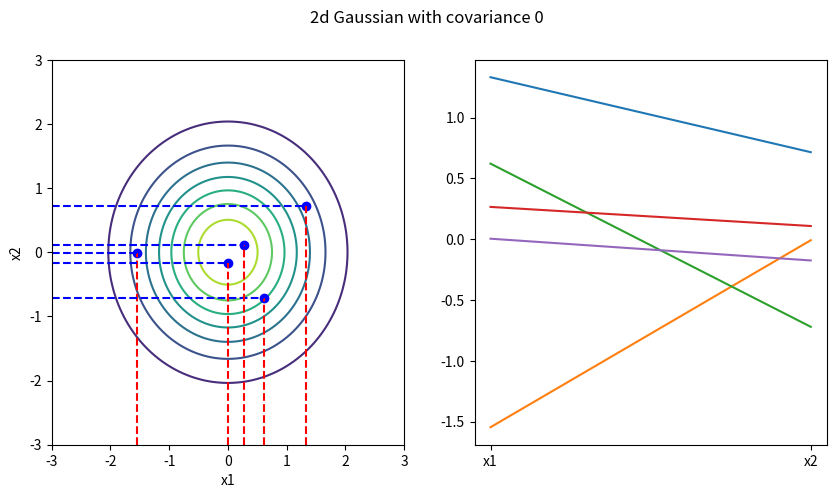
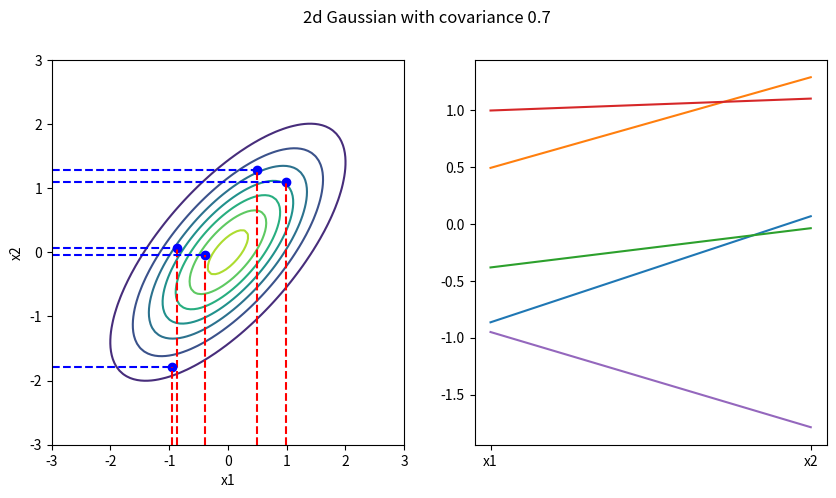
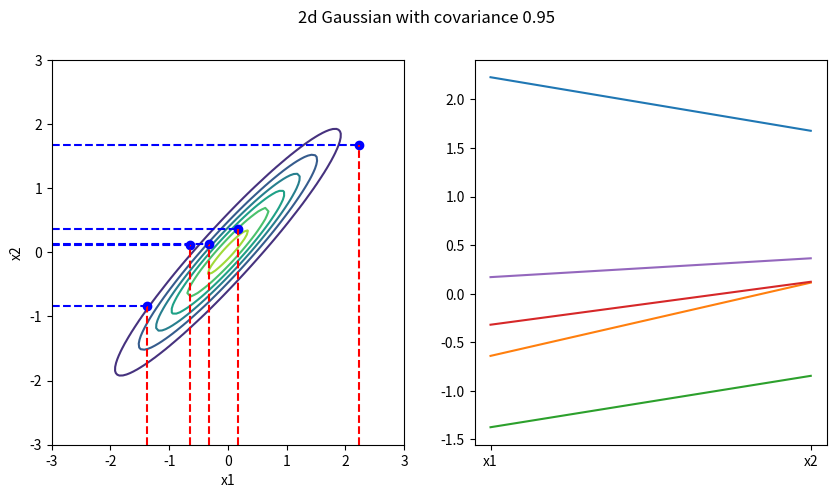

Write the Python code that produced these figures, in order.
# -*- coding: utf-8 -*-
"""
Created on Sun Nov 29 13:29:09 2020

[redacted]
"""

import numpy as np
import matplotlib.pyplot as plt
from scipy.stats import multivariate_normal
def plot_2dgaussian(Miu,Sigma):
    '''
    Parameters
    ----------
    Miu : Mean
    Sigma : Covaraince matrix
    Returns
    -------
    '''
    pho = Sigma[0][1]
    x = np.linspace(-3,3,100)
    y = np.linspace(-3,3,100)
    sample_size = 5
    X,Y = np.meshgrid(x, y)
    gaussian = multivariate_normal(mean=Miu,cov=Sigma)
    Z = np.zeros((100,100))
    for i in range(100):
        Z[i] = gaussian.pdf([(x[i],y[j]) for j in range(100)])
       
    plt.figure(figsize=(10,5))
    plt.subplot(1,2,1)
    plt.contour(X,Y,Z)
    plt.xlabel('x1')
    plt.ylabel('x2')
    data = {"x1":[],"x2":[]}
    for s in range(sample_size):
        v1,v2 = np.random.multivariate_normal(Miu, Sigma)
        plt.plot(v1,v2,'bo')
        plt.vlines(v1, -3, v2, colors = "r",linestyles = "dashed")
        plt.hlines(v2, -3, v1, colors = "b",linestyles = "dashed")
        data['x1'].append(v1)
        data['x2'].append(v2)
    
    plt.subplot(1,2,2)
    name = list(data.keys())
    values = list(data.values())
    plt.plot(name,values)
    plt.suptitle('2d Gaussian with covariance {}'.format(pho))
    plt.show()
    

if __name__ == '__main__':
    random_seed = 10
    np.random.seed(random_seed)
    cov = [0,0.7,0.95]
    Miu = np.array([0,0])
    for c in cov:
        Sigma = np.array([[1,c],[c,1]])
        plot_2dgaussian(Miu, Sigma)
    
    
    

